Run: headless pygame with SDL's dummy video driver; simulated clock (each Clock.tick advances the game by its frame time, no real sleeping); random seed 0; keys injected as events and as key.get_pressed() state; no mouse input.
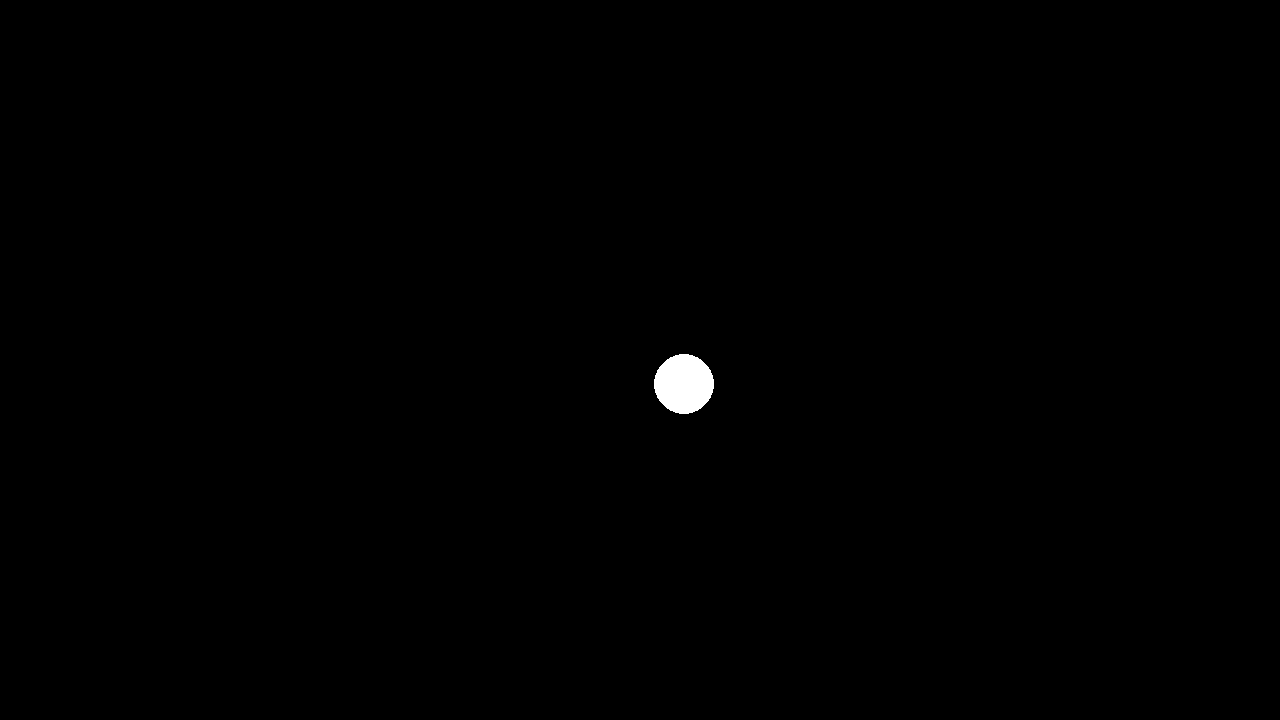
Frame 1 of 4 · flips 1–60 · no input
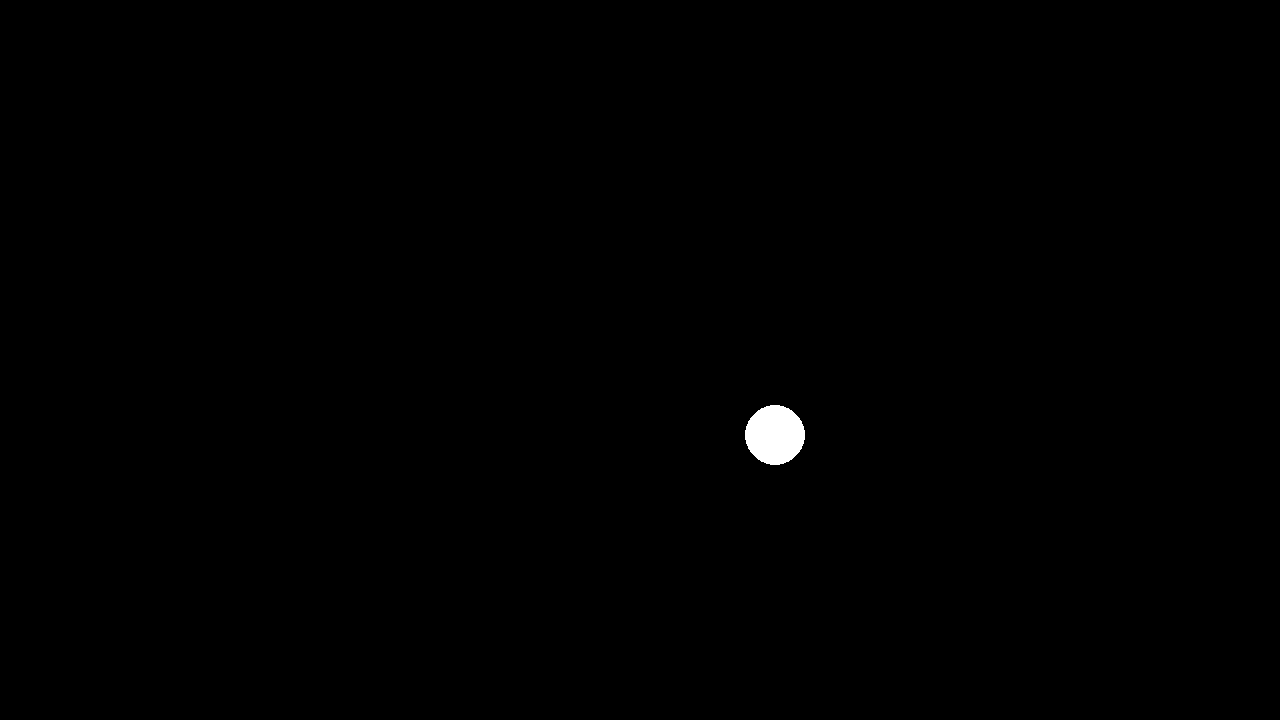
Frame 2 of 4 · flips 61–180 · tapped SPACE, RETURN · held RIGHT (→), D
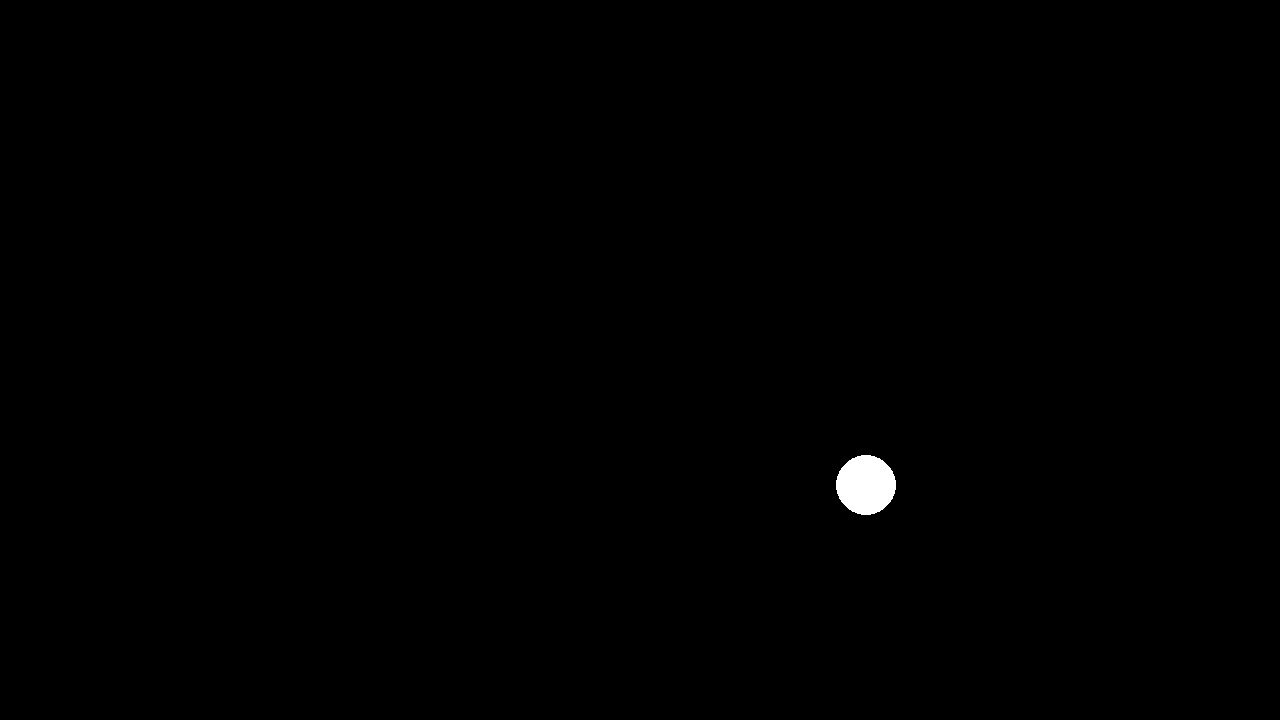
Frame 3 of 4 · flips 181–300 · held DOWN (↓), S
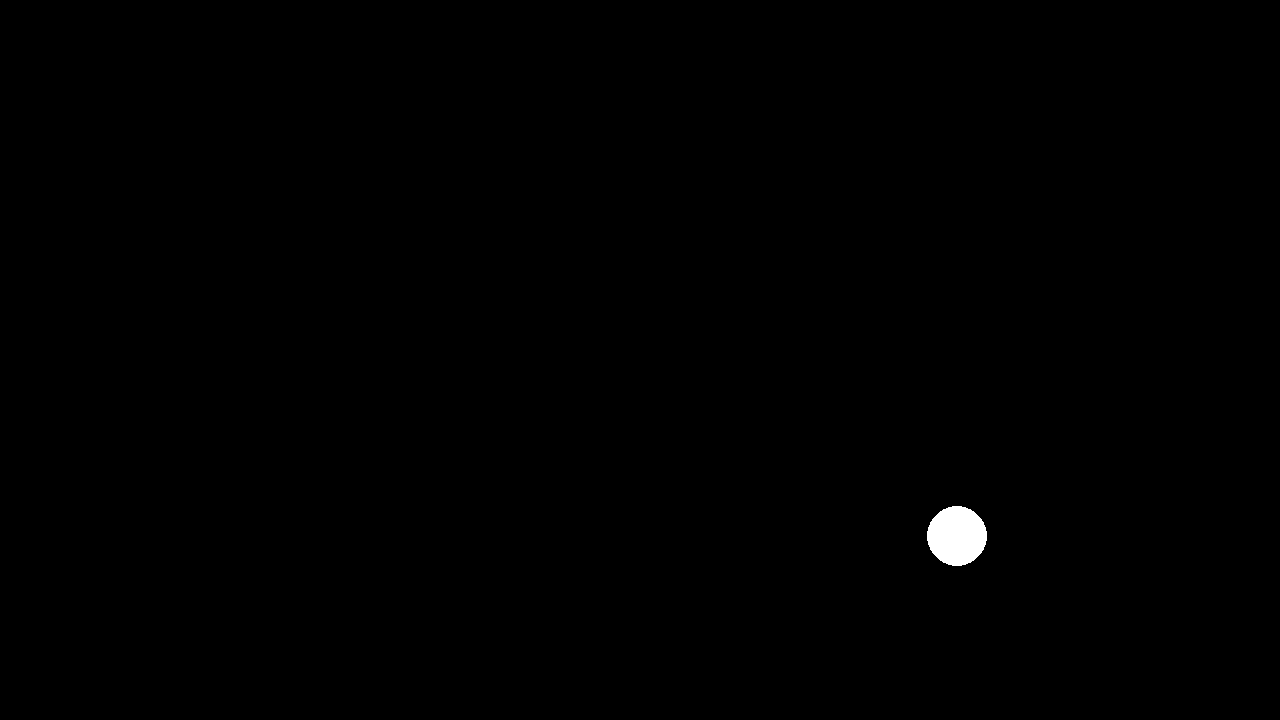
Frame 4 of 4 · flips 301–420 · held LEFT (←), A, UP (↑), W

The pygame program that drew these frames:

import pygame as py
import random

#ALSO F*** YEAH, NO F***ING OBJECTS HERE (i think but yh p sure mf, but a yt vid with objects did help lol xd) completed: 22/07/2024 00:53 (i have wrk tmrw, i think)
#next time add fps hehe, little too happy of this project xD

py.init()

screen_width = 1280
screen_height = 720
screen = py.display.set_mode((screen_width , screen_height))

#circle pos
c_x = screen_width / 2
c_y = screen_height / 2

negative_selector = str(random.randint(1,4)) #for some reason print statement wants a string value
print("neg: " +negative_selector) #debug purpose

if negative_selector == '1':
    random_number_x = round(random.random() ,5)* -1
    random_number_y = round(random.random() ,5)* -1

elif negative_selector == '2':
    random_number_x = round(random.random() ,5)* -1
    random_number_y = round(random.random() ,5)

elif negative_selector == '3':
    random_number_x = round(random.random() ,5)
    random_number_y = round(random.random(),5)* -1

else:
    random_number_x = round(random.random() ,5)
    random_number_y = round(random.random() ,5)
  

print(random_number_x) #debug purpose
print(random_number_y) #debug purpose
#sets ball speed, but rly it is just how many pixels it moves per loop, so 1 means 1 pixel movement in whatever direction
vel = [random_number_x,random_number_y]


run = True
while run:

    screen.fill((0,0,0)) #refreshes screen, if removed you can see the path of ball, can be commented out for debug purposes too
                          #also kinda showed that ball path isn't that super random :/, now it is, well it is more random, not true random but whatevs...
    random_number_x = round(random.random() ,5) #this and below might not be neccessary
    random_number_y = round(random.random() ,5)
    print("x " + str(random_number_x) + " and y " + str(random_number_y) ) #debug purpose

    #ball object (idk if it is an object), its not exactly i think
    ball = py.draw.circle(screen , (255,255,255) , (int(c_x) , int(c_y)) , 30)

    c_x += vel[0]
    c_y += vel[1]
    
    if c_x > screen_width - 30:
        vel[0] = random_number_x = round(random.random() ,5) #made it more random, its not perfect p sure but cba to paly with this anymore ITS WORKING NOW, mayb 
                                                             #dont make ball so slow but yh other than that THIS IS FINE,PLEASE VOICES IN MY HEAD STAWP
        vel[0] = -vel[0]

    elif c_x < 30:
        vel[0] = random_number_x = round(random.random() ,5) * -1
        vel[0] = -vel[0]

    elif c_y < 30:
        vel[1] = random_number_x = round(random.random() ,5) * -1
        vel[1] = -vel[1] #these lines allow the bounce of the ball when it hits the wall
        
    elif c_y > screen_height - 30:
        vel[1] = random_number_x = round(random.random() ,5)
        vel[1] = -vel[1]

    for event in py.event.get():
        if event.type == py.QUIT:
            run = False

    py.display.update()
    




#PREVIOUS MISTAKES AND OLD CODE N WHATNOT#

#vel = 1 #instead of a variable, used an array to hold to values so 2 diff velocity values can be had for the ball at the x and y therefore allowing it to acc move arnd

#c_x += 1 #introduced vel variable (velocity) since it is in a loop it kept on resetting back to this instead of chaning direction!

'''
    #up
    if random_direction == 1 and ball.y > 0:
         c_y -= 1

    #down
    if random_direction == 2 and ball.y < 720-60:
         c_y += 1

    #left
    if random_direction == 3 and ball.x > 0:
         c_x -= 1

    #right
    if random_direction == 4 and ball.x < 1280-60:
        c_x += 1
'''
    

'''
    #down
    if random_direction == 2:
         c_y += 1
    if random_direction == 2 and ball.y > 720-30:
         random_direction = random.randint(1,4)

    #left
    if random_direction == 3:
         c_x += 1
    if random_direction == 3 and ball.x > 1280:
         random_direction = random.randint(1,4)

    #right
    if random_direction == 4:
         c_x += 1
    if random_direction == 4 and ball.x > 0:
         random_direction = random.randint(1,4)

'''

#old code for tryna get a direction, failed terribly, i think but p sure it did
'''
random_direction = 4
def direction():
    random_direction = random.randint(1,4)

    #print(random_direction) #debug stuff

'''

#just didnt rly need this:
#random variables
#random_number_x = 0
#random_number_y = 0
